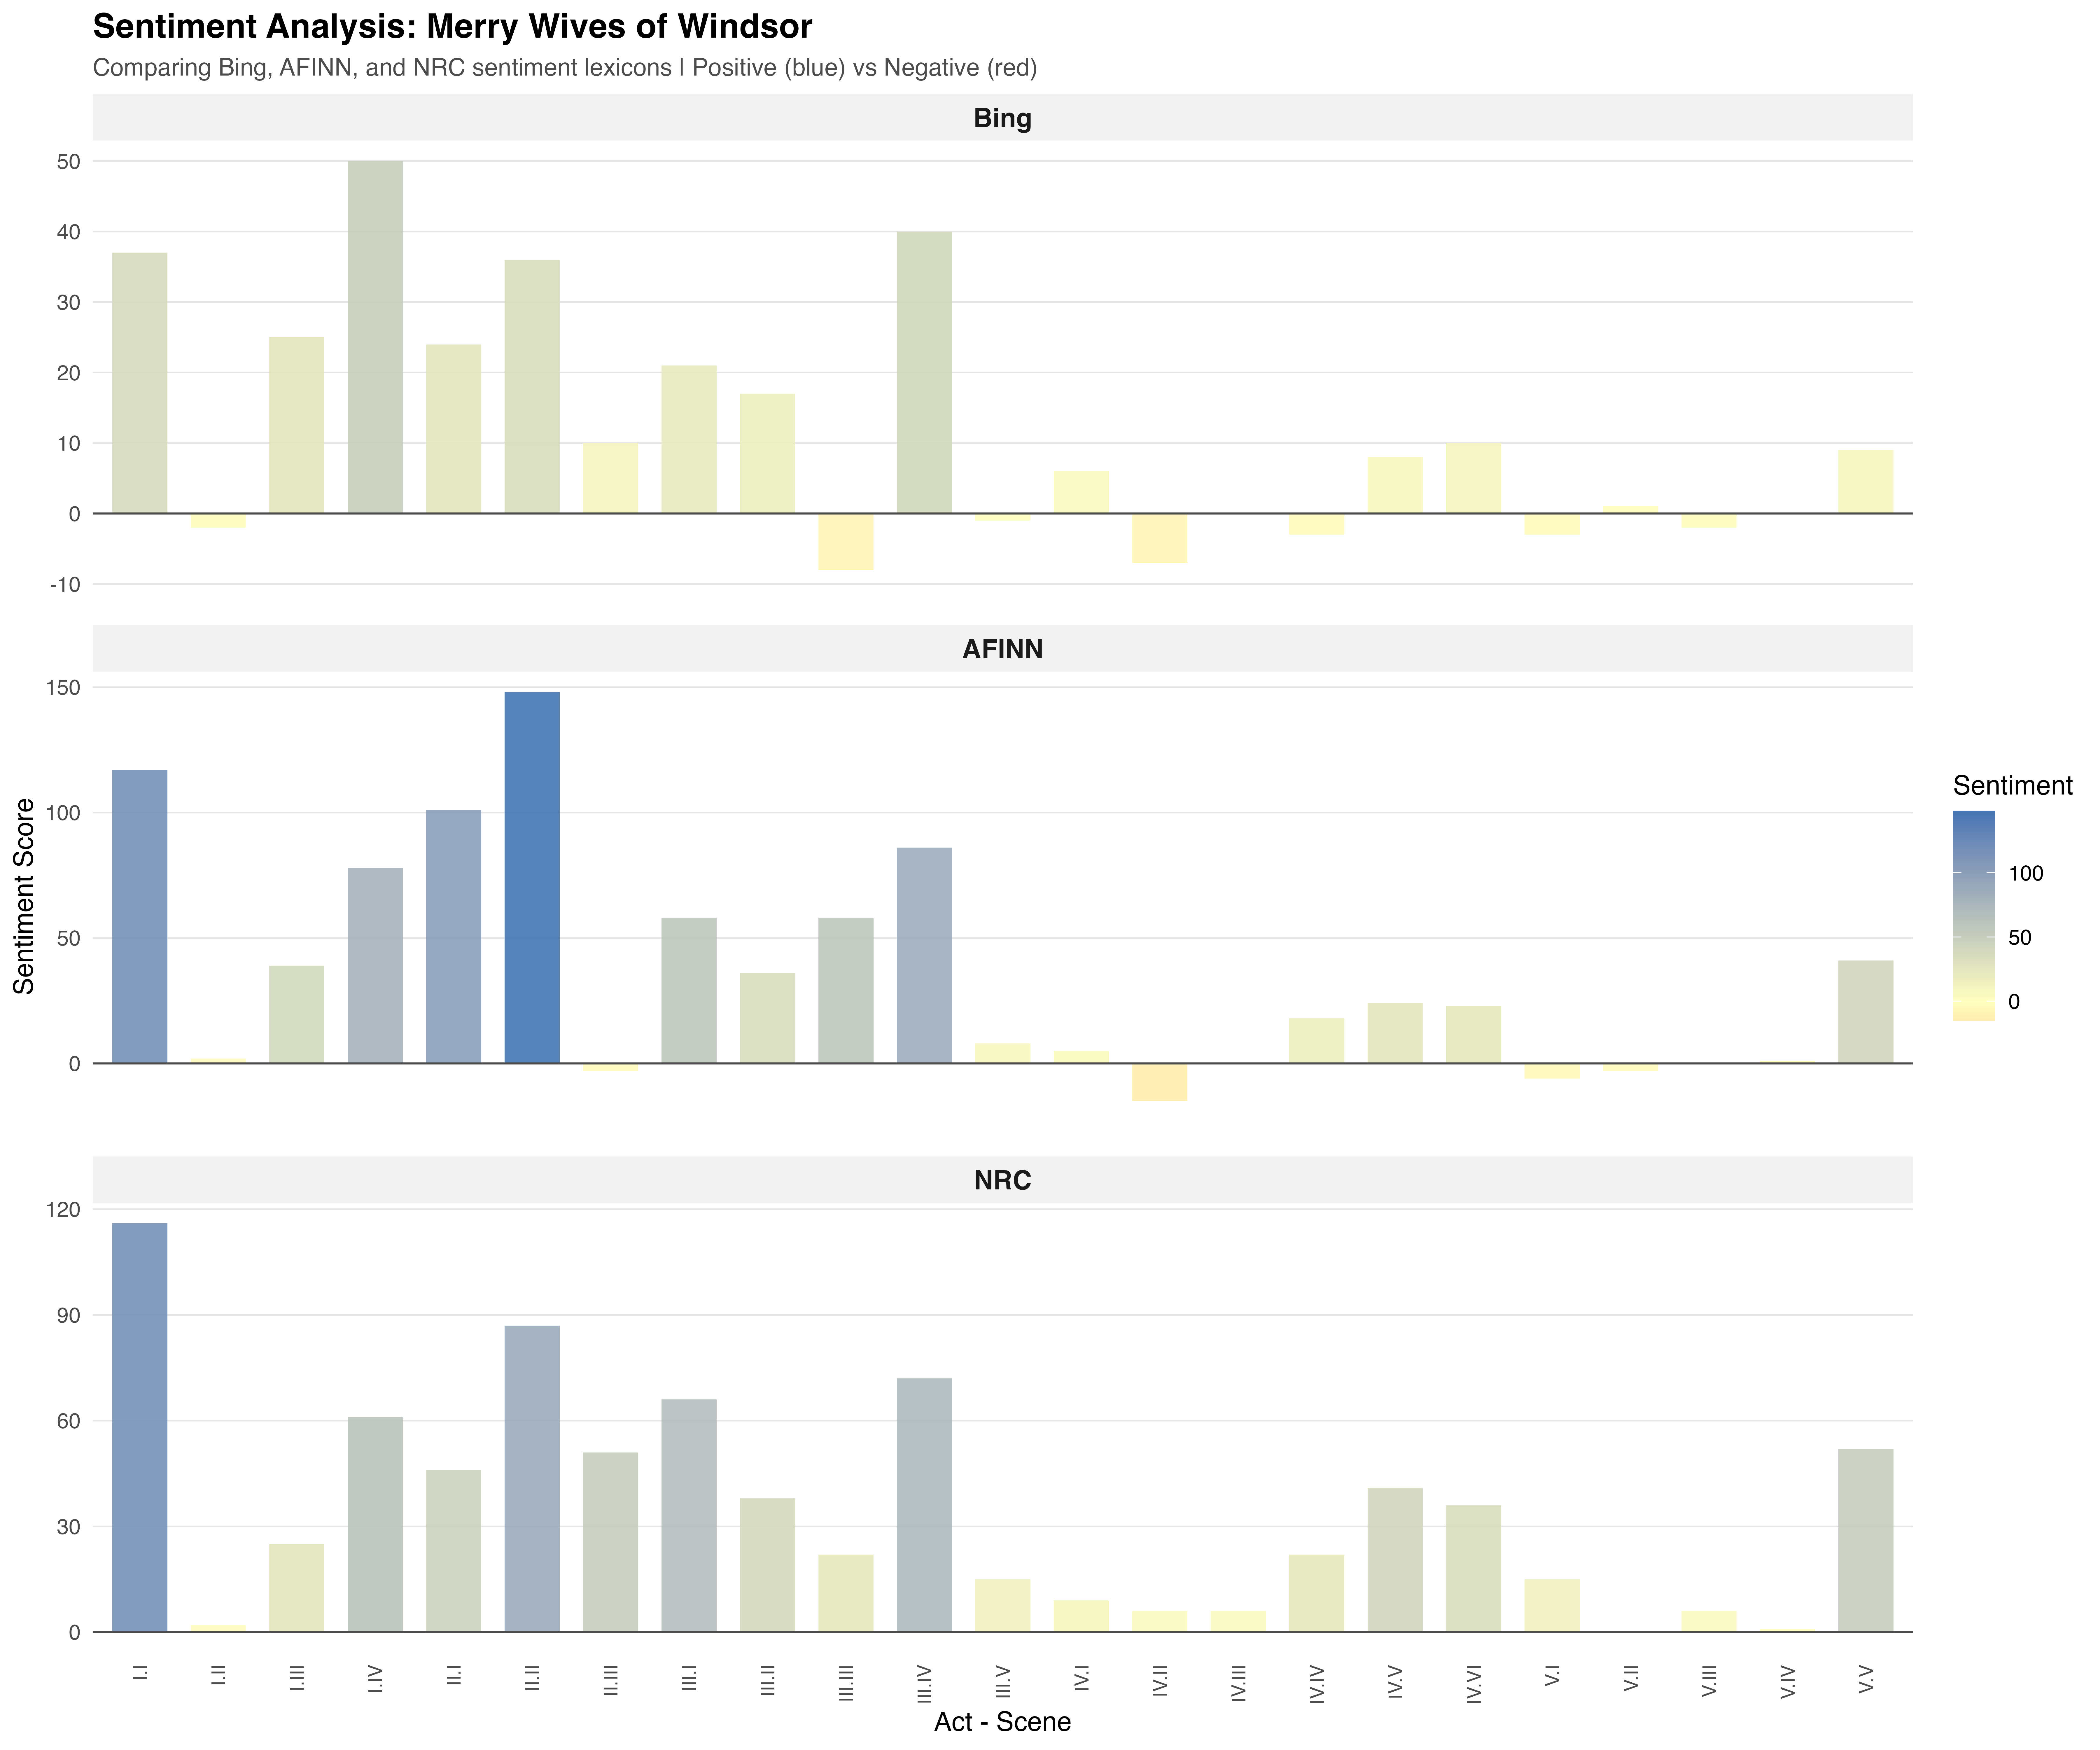

Source data for this figure (header and first rows):
act_scene, sentiment_score, lexicon
I.I, 37, Bing
I.II, -2, Bing
I.III, 25, Bing
I.IV, 50, Bing
II.I, 24, Bing
II.II, 36, Bing
II.III, 10, Bing
III.I, 21, Bing
III.II, 17, Bing
III.III, -8, Bing
III.IV, 40, Bing
III.V, -1, Bing
IV.I, 6, Bing
IV.II, -7, Bing
IV.IV, -3, Bing
IV.V, 8, Bing
IV.VI, 10, Bing
V.I, -3, Bing
V.II, 1, Bing
V.III, -2, Bing
V.V, 9, Bing
I.I, 117, AFINN
I.II, 2, AFINN
I.III, 39, AFINN
I.IV, 78, AFINN
II.I, 101, AFINN
II.II, 148, AFINN
II.III, -3, AFINN
III.I, 58, AFINN
III.II, 36, AFINN
III.III, 58, AFINN
III.IV, 86, AFINN
III.V, 8, AFINN
IV.I, 5, AFINN
IV.II, -15, AFINN
IV.III, 0, AFINN
IV.IV, 18, AFINN
IV.V, 24, AFINN
IV.VI, 23, AFINN
V.I, -6, AFINN
V.II, -3, AFINN
V.III, 0, AFINN
V.IV, 1, AFINN
V.V, 41, AFINN
I.I, 116, NRC
I.II, 2, NRC
I.III, 25, NRC
I.IV, 61, NRC
II.I, 46, NRC
II.II, 87, NRC
II.III, 51, NRC
III.I, 66, NRC
III.II, 38, NRC
III.III, 22, NRC
III.IV, 72, NRC
III.V, 15, NRC
IV.I, 9, NRC
IV.II, 6, NRC
IV.III, 6, NRC
IV.IV, 22, NRC
... 7 more rows
